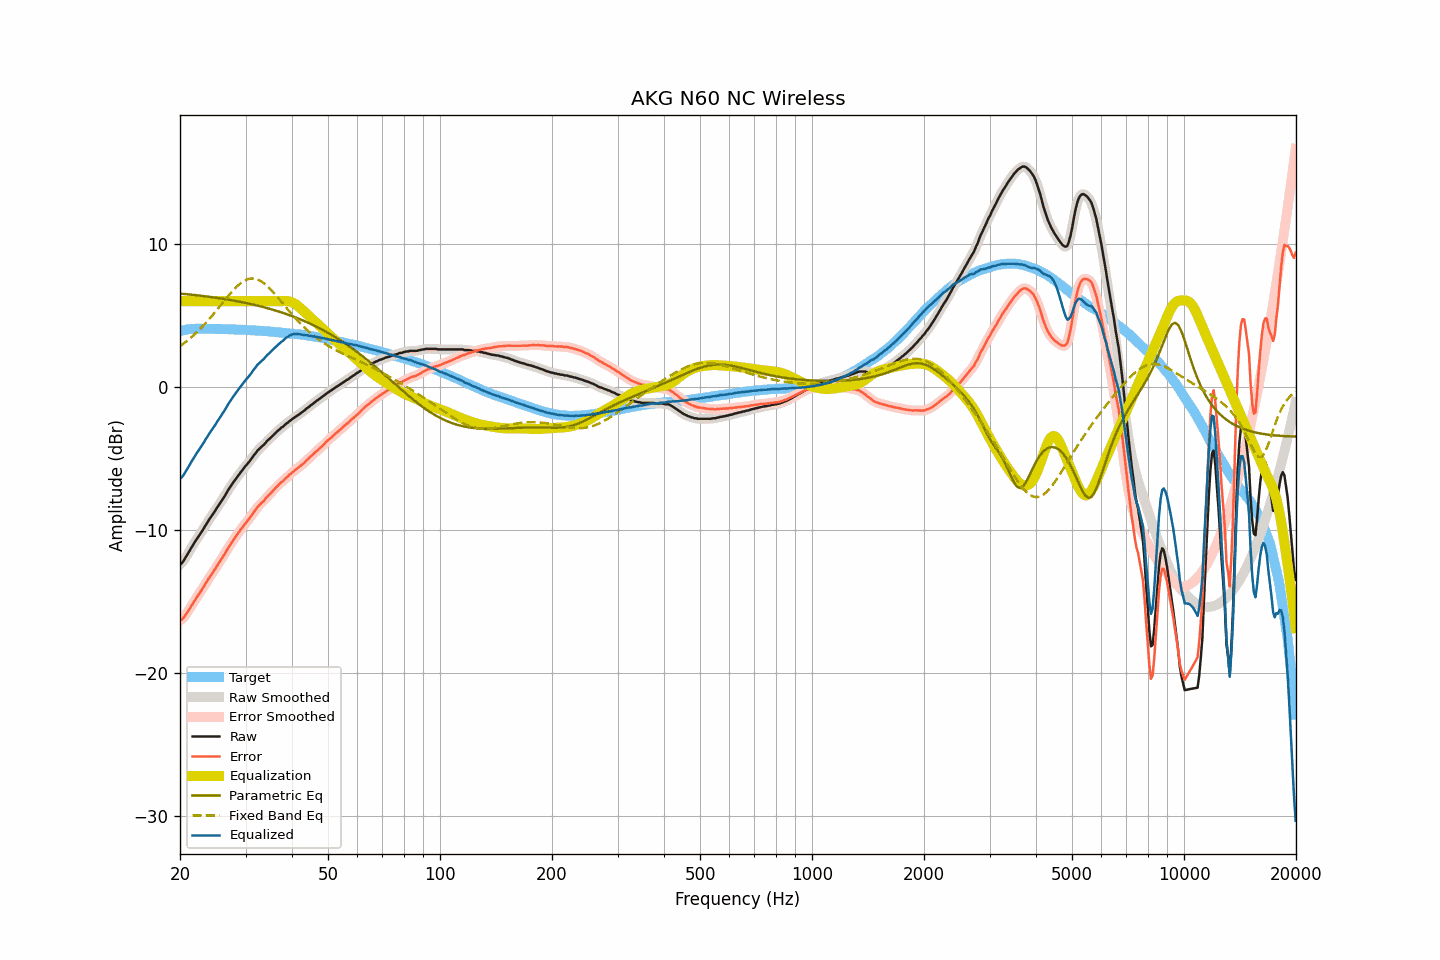

The table this chart was drawn from, first rows:
frequency, raw, smoothed, error, error_smoothed, equalization, parametric_eq, fixed_band_eq, equalized_raw, equalized_smoothed, target
20.00, -12.40, -12.41, -16.30, -16.32, 6.00, 6.54, 2.86, -6.40, -6.41, 3.91
20.20, -12.32, -12.30, -16.25, -16.24, 6.00, 6.53, 2.94, -6.32, -6.30, 3.94
20.40, -12.19, -12.17, -16.15, -16.13, 6.00, 6.52, 3.02, -6.19, -6.17, 3.97
20.61, -12.00, -12.01, -15.99, -16.00, 6.00, 6.51, 3.11, -6.00, -6.01, 3.98
20.81, -11.83, -11.82, -15.84, -15.84, 6.00, 6.50, 3.20, -5.83, -5.82, 4.02
21.02, -11.63, -11.63, -15.67, -15.67, 6.00, 6.48, 3.29, -5.63, -5.63, 4.04
21.23, -11.44, -11.44, -15.49, -15.49, 6.00, 6.47, 3.38, -5.44, -5.44, 4.05
21.44, -11.24, -11.24, -15.30, -15.31, 6.00, 6.46, 3.48, -5.24, -5.24, 4.06
21.66, -11.06, -11.06, -15.13, -15.13, 6.00, 6.45, 3.58, -5.06, -5.06, 4.07
21.87, -10.87, -10.87, -14.95, -14.95, 6.00, 6.44, 3.68, -4.87, -4.87, 4.07
22.09, -10.69, -10.69, -14.77, -14.77, 6.00, 6.42, 3.79, -4.69, -4.69, 4.08
22.31, -10.52, -10.52, -14.60, -14.60, 6.00, 6.41, 3.90, -4.52, -4.52, 4.08
22.54, -10.36, -10.35, -14.44, -14.43, 6.00, 6.40, 4.01, -4.36, -4.35, 4.08
22.76, -10.19, -10.19, -14.27, -14.26, 6.00, 6.38, 4.12, -4.19, -4.19, 4.08
22.99, -10.01, -10.01, -14.08, -14.08, 6.00, 6.37, 4.24, -4.01, -4.01, 4.07
23.22, -9.84, -9.83, -13.91, -13.90, 6.00, 6.36, 4.36, -3.84, -3.83, 4.07
23.45, -9.64, -9.65, -13.70, -13.71, 6.00, 6.34, 4.48, -3.64, -3.65, 4.07
23.69, -9.47, -9.46, -13.54, -13.53, 6.00, 6.33, 4.60, -3.47, -3.46, 4.07
23.92, -9.29, -9.29, -13.35, -13.36, 6.00, 6.31, 4.73, -3.29, -3.29, 4.07
24.16, -9.12, -9.12, -13.19, -13.19, 6.00, 6.30, 4.86, -3.12, -3.12, 4.07
24.40, -8.96, -8.95, -13.03, -13.02, 6.00, 6.28, 4.99, -2.96, -2.95, 4.07
24.65, -8.79, -8.79, -12.85, -12.85, 6.00, 6.27, 5.12, -2.79, -2.79, 4.06
24.89, -8.62, -8.62, -12.69, -12.68, 6.00, 6.25, 5.26, -2.62, -2.62, 4.06
25.14, -8.44, -8.44, -12.50, -12.51, 6.00, 6.24, 5.40, -2.44, -2.44, 4.06
25.39, -8.27, -8.27, -12.33, -12.33, 6.00, 6.22, 5.53, -2.27, -2.27, 4.06
25.65, -8.10, -8.10, -12.16, -12.15, 6.00, 6.20, 5.67, -2.10, -2.10, 4.06
25.91, -7.93, -7.93, -11.98, -11.98, 6.00, 6.18, 5.81, -1.93, -1.93, 4.05
26.16, -7.75, -7.75, -11.79, -11.80, 6.00, 6.17, 5.95, -1.75, -1.75, 4.05
26.43, -7.58, -7.57, -11.63, -11.61, 6.00, 6.15, 6.09, -1.58, -1.57, 4.05
26.69, -7.38, -7.38, -11.42, -11.42, 6.00, 6.13, 6.23, -1.38, -1.38, 4.04
26.96, -7.19, -7.20, -11.23, -11.24, 6.00, 6.11, 6.37, -1.19, -1.20, 4.04
27.23, -7.02, -7.02, -11.06, -11.06, 6.00, 6.09, 6.50, -1.02, -1.02, 4.04
27.50, -6.86, -6.85, -10.90, -10.89, 6.00, 6.07, 6.63, -0.86, -0.85, 4.04
27.77, -6.69, -6.69, -10.72, -10.72, 6.00, 6.05, 6.75, -0.69, -0.69, 4.03
28.05, -6.53, -6.53, -10.55, -10.55, 6.00, 6.03, 6.87, -0.53, -0.53, 4.03
28.33, -6.38, -6.37, -10.39, -10.39, 6.00, 6.01, 6.99, -0.38, -0.37, 4.02
28.62, -6.22, -6.22, -10.24, -10.23, 6.00, 5.99, 7.10, -0.22, -0.22, 4.02
28.90, -6.07, -6.07, -10.08, -10.08, 6.00, 5.97, 7.19, -0.07, -0.07, 4.01
29.19, -5.92, -5.92, -9.92, -9.93, 6.00, 5.95, 7.28, 0.08, 0.08, 4.00
29.48, -5.78, -5.77, -9.79, -9.77, 6.00, 5.92, 7.36, 0.22, 0.23, 4.01
29.78, -5.62, -5.63, -9.62, -9.63, 6.00, 5.90, 7.43, 0.38, 0.37, 4.00
30.08, -5.49, -5.49, -9.49, -9.49, 6.00, 5.88, 7.49, 0.51, 0.51, 4.00
30.38, -5.36, -5.36, -9.34, -9.34, 6.00, 5.85, 7.54, 0.64, 0.64, 3.98
30.68, -5.22, -5.22, -9.20, -9.20, 6.00, 5.83, 7.57, 0.78, 0.78, 3.98
30.99, -5.08, -5.07, -9.05, -9.04, 6.00, 5.80, 7.59, 0.92, 0.93, 3.97
31.30, -4.92, -4.92, -8.89, -8.89, 6.00, 5.78, 7.59, 1.08, 1.08, 3.97
31.61, -4.76, -4.77, -8.72, -8.73, 6.00, 5.75, 7.59, 1.24, 1.23, 3.97
31.93, -4.63, -4.62, -8.58, -8.57, 6.00, 5.73, 7.56, 1.37, 1.38, 3.95
32.24, -4.47, -4.48, -8.41, -8.43, 6.00, 5.70, 7.53, 1.53, 1.52, 3.94
32.57, -4.36, -4.36, -8.30, -8.29, 6.00, 5.67, 7.48, 1.64, 1.64, 3.94
32.89, -4.25, -4.25, -8.18, -8.18, 6.00, 5.64, 7.43, 1.75, 1.75, 3.94
33.22, -4.14, -4.15, -8.06, -8.07, 6.00, 5.62, 7.36, 1.86, 1.85, 3.92
33.55, -4.06, -4.04, -7.98, -7.95, 6.00, 5.59, 7.28, 1.94, 1.96, 3.92
33.89, -3.92, -3.92, -7.83, -7.83, 6.00, 5.56, 7.19, 2.08, 2.08, 3.91
34.23, -3.79, -3.80, -7.69, -7.70, 6.00, 5.53, 7.09, 2.21, 2.20, 3.90
34.57, -3.69, -3.68, -7.58, -7.57, 6.00, 5.50, 6.98, 2.31, 2.32, 3.89
34.92, -3.58, -3.58, -7.46, -7.46, 6.00, 5.46, 6.87, 2.42, 2.42, 3.88
35.27, -3.47, -3.47, -7.34, -7.34, 6.00, 5.43, 6.75, 2.53, 2.53, 3.87
35.62, -3.36, -3.36, -7.22, -7.22, 6.00, 5.40, 6.63, 2.64, 2.64, 3.86
35.97, -3.25, -3.25, -7.09, -7.10, 6.00, 5.36, 6.50, 2.75, 2.75, 3.85
... 635 more rows
